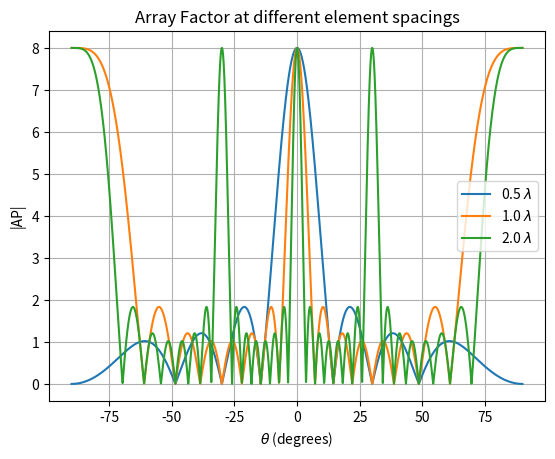
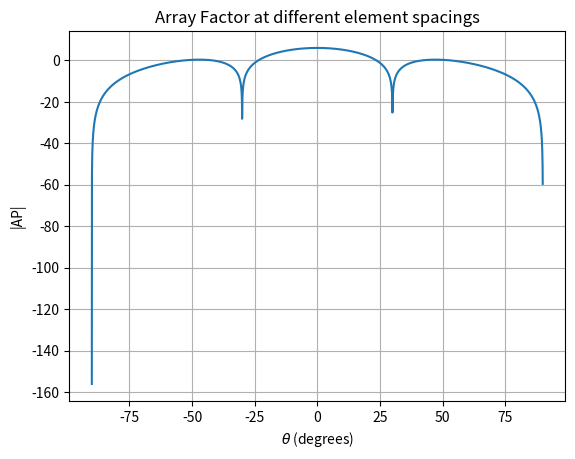

These figures' Python source, in order:
#  Author: Jacob Hoffer
# [redacted]
#  April 4, 2021

import numpy as np
import matplotlib.pyplot as plt


class Array:

    def uniform(self):
        self.theta = np.arange(-np.pi/2, np.pi/2, 0.001)
        n_l = np.arange(1, self.elements+1, 1)
        self.array_factor = np.sum([np.exp(1j * 2 * np.pi * (n - 1) * self.spacing * np.sin(self.theta)) for n in n_l], axis=0)
        # psi = 2 * np.pi * self.spacing * np.sin(self.theta)
        # num = 1 - np.exp(1j * self.elements * psi)
        # den = 1 - np.exp(1j * psi)
        # self.array_factor = num / den

    def __init__(self, n, d):
        self.elements = n
        self.spacing = d
        self.theta = []
        self.array_factor = []

        self.uniform()


def main():

    #  Question 4.19
    d_l = [0.5, 1.0, 2.0]
    n = 8
    array_list = [Array(n, d) for d in d_l]

    plt.figure()
    plt.grid()

    plt.title(r'Array Factor at different element spacings')
    plt.xlabel(r'$\theta$ (degrees)')
    plt.ylabel(r'|AP|')

    [plt.plot(np.rad2deg(array.theta), np.abs(array.array_factor)) for array in array_list]

    plt.legend([r'%3.1f $\lambda$' % d for d in d_l])

    # plt.show()

    #  Question 4.22

    #  Question 4.24
    array = Array(4, 0.5)

    plt.figure()
    plt.grid()

    plt.title(r'Array Factor at different element spacings')
    plt.xlabel(r'$\theta$ (degrees)')
    plt.ylabel(r'|AP|')

    plt.plot(np.rad2deg(array.theta), 10*np.log10(np.abs(array.array_factor)))

    plt.show()

    return


if __name__ == '__main__':
    main()
